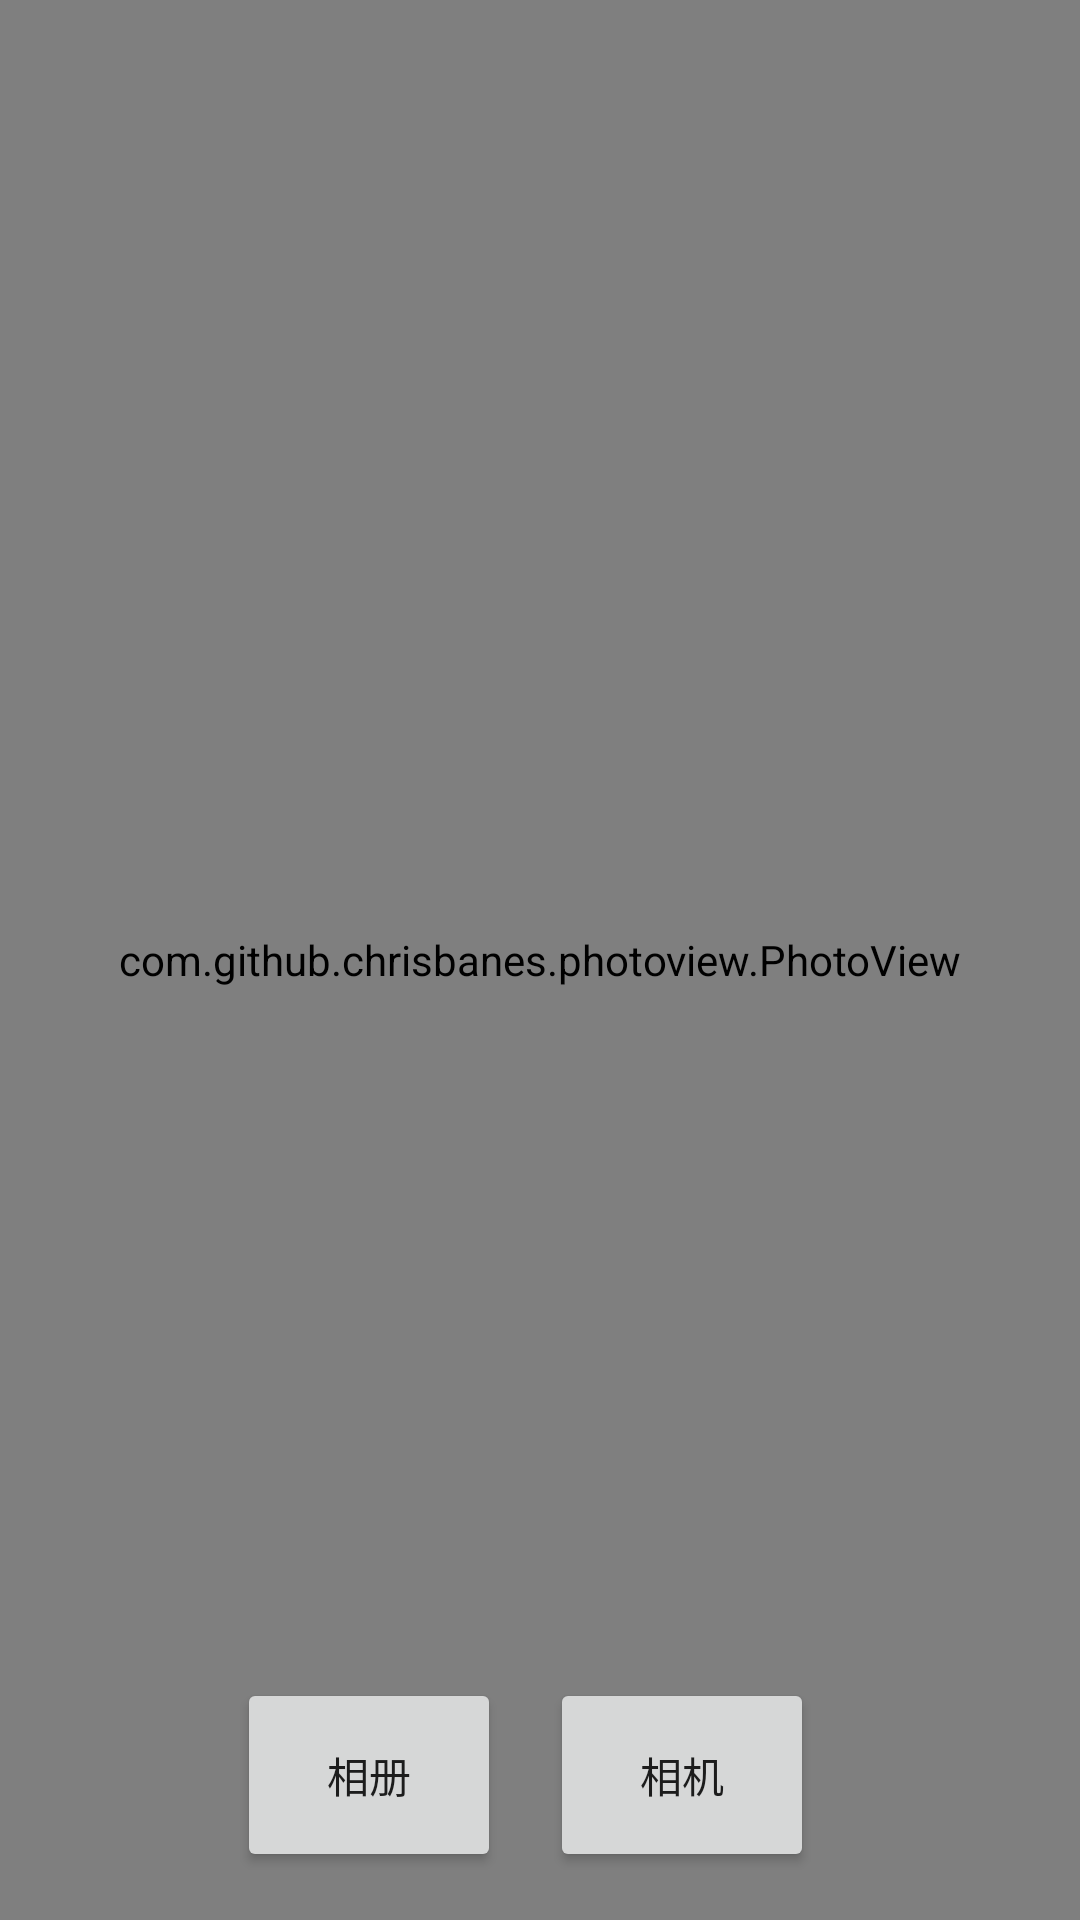

Android layout source for this screen:
<!-- AndroidManifest.xml: application theme Theme.HC -->
<!-- res/layout/activity_main.xml -->
<?xml version="1.0" encoding="utf-8"?>
<androidx.constraintlayout.widget.ConstraintLayout xmlns:android="http://schemas.android.com/apk/res/android"
    xmlns:app="http://schemas.android.com/apk/res-auto"
    xmlns:tools="http://schemas.android.com/tools"
    android:layout_width="match_parent"
    android:layout_height="match_parent"
    tools:context=".MainActivity">

    <com.github.chrisbanes.photoview.PhotoView
        android:id="@+id/pic"
        android:layout_width="match_parent"
        android:layout_height="match_parent"
        tools:layout_editor_absoluteX="16dp"
        tools:layout_editor_absoluteY="16dp"
        android:src="@drawable/b"/>

    <Button
        android:id="@+id/album"
        android:layout_width="wrap_content"
        android:layout_height="wrap_content"
        android:layout_marginBottom="16dp"
        android:padding="22sp"
        android:text="相册"
        app:layout_constraintBottom_toBottomOf="parent"
        app:layout_constraintEnd_toEndOf="parent"
        app:layout_constraintHorizontal_bias="0.291"
        app:layout_constraintStart_toStartOf="parent" />

    <Button
        android:id="@+id/camera"
        android:layout_width="wrap_content"
        android:layout_height="wrap_content"
        android:layout_marginBottom="16dp"
        android:padding="22sp"
        android:text="相机"
        app:layout_constraintBottom_toBottomOf="parent"
        app:layout_constraintEnd_toEndOf="parent"
        app:layout_constraintHorizontal_bias="0.674"
        app:layout_constraintStart_toStartOf="parent" />

</androidx.constraintlayout.widget.ConstraintLayout>
<!-- resources referenced by this layout -->
<resources>
  <!-- drawable b: jpeg bitmap (drawable, 15906 bytes) -->
  <style name="Theme.HC" parent="Theme.MaterialComponents.DayNight.DarkActionBar">
          
          <item name="colorPrimary">@color/purple_500</item>
          <item name="colorPrimaryVariant">@color/purple_700</item>
          <item name="colorOnPrimary">@color/white</item>
          
          <item name="colorSecondary">@color/teal_200</item>
          <item name="colorSecondaryVariant">@color/teal_700</item>
          <item name="colorOnSecondary">@color/black</item>
          
          <item name="android:statusBarColor" tools:targetApi="l">?attr/colorPrimaryVariant</item>
          
      </style>
  <!-- not gathered from this repository: default colours our renderer supplied (Android Studio template values) -->
  <color name="purple_500">#FF6200EE</color>
  <color name="purple_700">#FF3700B3</color>
  <color name="teal_200">#FF03DAC5</color>
  <color name="teal_700">#FF018786</color>
  <color name="black">#FF000000</color>
  <color name="white">#FFFFFFFF</color>
</resources>
